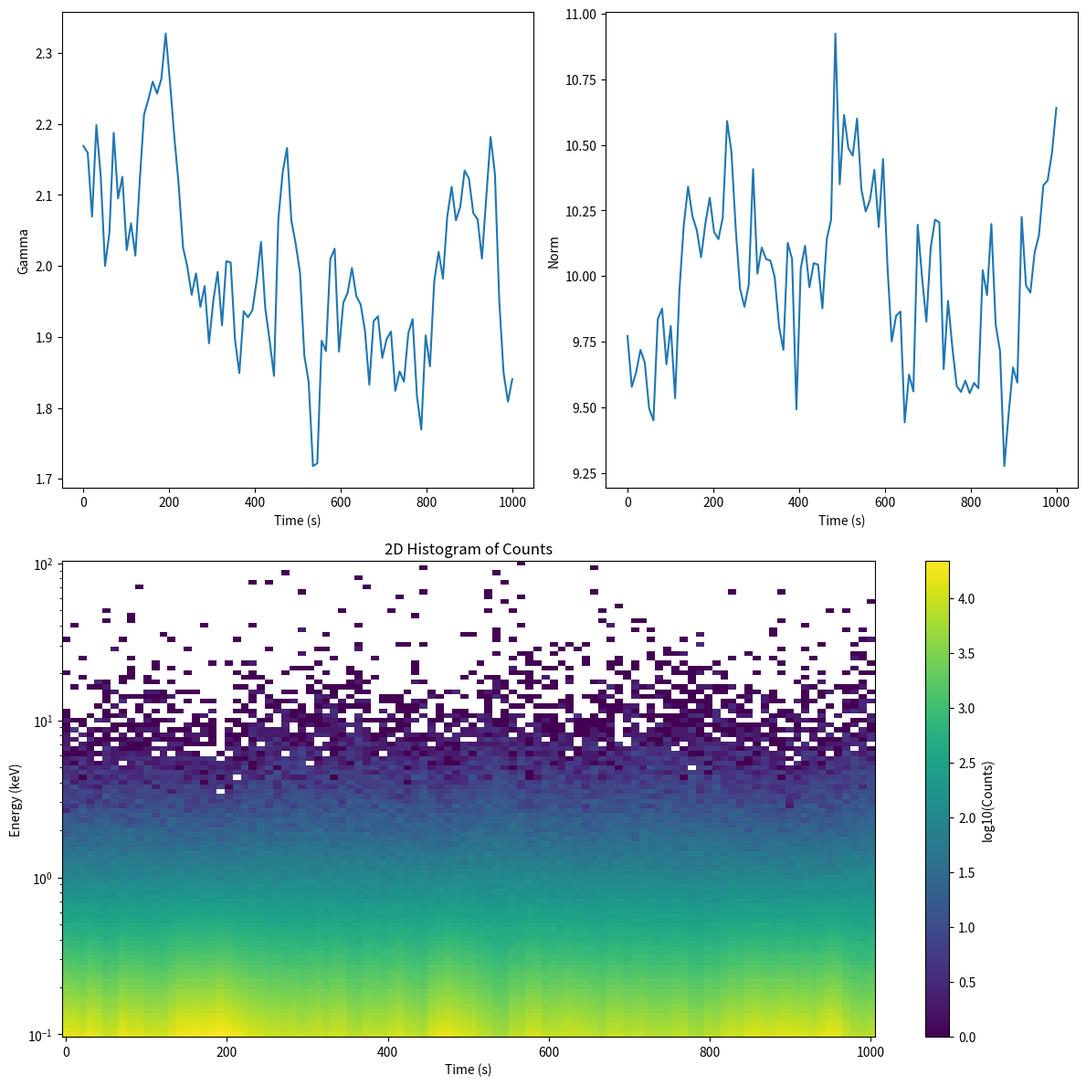

Write the Python code that produced this figure. (Note: this script raises an exception after producing the figure.)
import numpy as np
import matplotlib.pyplot as plt

"""
The following functions are plotting functions for visualisation of data generated.
"""

def parameter_visualisation(t,gamma,norm,data):
    fig = plt.figure(figsize=(12, 12))
    ax1 = plt.subplot(2, 2, 1)
    ax1.plot(t, gamma)
    ax1.set_ylabel("Gamma")
    ax1.set_xlabel("Time (s)")

    ax2 = plt.subplot(2, 2, 2)
    ax2.plot(t, norm)
    ax2.set_ylabel("Norm")
    ax2.set_xlabel("Time (s)")

    ax3 = plt.subplot(2, 1, 2)
    pcm = ax3.pcolormesh(t, egrid, np.log10(data), shading="auto")
    fig.colorbar(pcm, ax=ax3, label="log10(Counts)")
    ax3.set_xlabel("Time (s)")
    ax3.set_ylabel("Energy (keV)")
    ax3.set_title("2D Histogram of Counts")
    ax3.set_yscale("log")
    plt.tight_layout()
    plt.savefig("figures/model_variation.png")
    plt.close()

def model_spectra_visualisation(egrid, data, model, gamma, norm):
    plt.figure(figsize=(12, 6))
    ax1 = plt.subplot(1, 2, 1)
    for i in data.T:
        ax1.scatter(egrid, i, color="red", alpha=0.1, s=10, marker="x", zorder=2)
    ax1.plot(egrid, model*dt, color="blue", ls= "--", zorder=1)
    ax1.set_xlabel("Energy (keV)")
    ax1.set_ylabel("Counts")
    ax1.set_title("Model Spectra")
    ax1.loglog()

    ax2 = plt.subplot(1, 2, 2)
    ax2.scatter(egrid, np.sum(data,axis=1), color="red", alpha=0.5, s=10, marker="x", zorder=2)
    ax2.plot(egrid, model_spectrum(egrid, np.mean(gamma), np.mean(norm))*time_length, color="blue", ls= "--", zorder=1)
    ax2.set_xlabel("Energy (keV)")
    ax2.set_ylabel("Counts")
    ax2.set_title("Total data and averaged model spectrum")
    ax2.loglog()
    plt.savefig("figures/model_spectra.png")
    plt.close()

"""
The following functions are data generation functions for simulating data.
"""

def gen_noise(time, x, fmin=1e-3, fmax=1e2, nfreq=1e2, beta=1.0, norm=1):
    """
    Adding some noise à la Timmer & Koenig
    
    Parameters
    ----------
    time : array
        The time array for the simulation.
    x : array
        The input signal to which noise will be added.
    fmin : float
        The minimum frequency for the noise.
    fmax : float
        The maximum frequency for the noise.
    nfreq : int
        The number of frequency bins for the noise.
    beta : float
        The spectral index for the noise.
    norm : float
        The normalization factor for the noise.
    """

    freqs = 10**((np.log10(fmax) - np.log10(fmin)) *  np.linspace(0, 1, int(nfreq)) + np.log10(fmin))

    lc0 = np.mean(x)
    lc = x - lc0

    for ifreq,freq in enumerate(freqs):
        lc += norm * (1./freq)**beta * np.cos(2*np.pi*freq*time - np.random.rand()*2*np.pi) / nfreq

    return lc - np.mean(lc) + lc0

def model_spectrum(egrid, gamma, norm):
    """
    Generate the model spectrum. Simple powerlaw.
    
    Parameters
    ----------
    egrid : array
        The energy grid for the simulation.
    gamma : float
        The spectral index for the simulation.
    norm : float
        The normalization factor for the simulation.
    """
    return norm * egrid**-gamma

def generate_data(time_length, dt, egrid, gamma, gamma_scatter, norm):
    """
    Generate synthetic data for the model.

    Parameters
    ----------
    time_length : int
        The total length of time for the simulation.
    dt : int
        The time resolution of the simulation.
    egrid : array
        The energy grid for the simulation.
    gamma : float
        The spectral index for the simulation.
    gamma_scatter : float
        The amount of scatter in the gamma values.
    norm : float
        The normalization factor for the simulation.
    """
    t = np.linspace(0, time_length, time_length//dt)
    model = np.zeros(shape=(len(egrid), len(t)))
    gamma = np.ones(shape=len(t)) * gamma
    norm = np.ones(shape=len(t)) * norm
    gamma = gen_noise(t, gamma, beta=0.5, norm=gamma_scatter)
    norm = gen_noise(t, norm, beta=0.25, norm=norm*0.2)
    for i in range(len(t)):
        y = model_spectrum(egrid, gamma[i], norm[i])
        model[:, i] = y
    data = np.random.poisson(model*dt, size=model.shape)
    return data, model, t, gamma, norm

"""
Main body of the code.
"""

time_length = 1000
dt = 10
egrid = np.logspace(-1, 2, 100)
data, model, t, gamma, norm = generate_data(time_length, dt, egrid, 2, 0.25, 10)

parameter_visualisation(t, gamma, norm, data)
model_spectra_visualisation(egrid, data, model, gamma, norm)

np.save("data/data.npy", data)
np.save("data/model.npy", model)
np.save("data/parameters.npy", np.array([gamma, norm]))

print("Finished")
